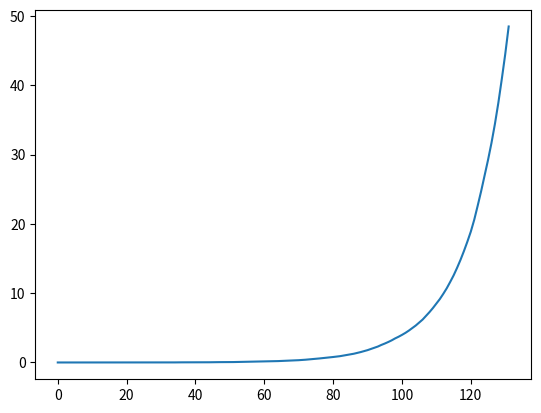

Reproduce this figure in Python.
import matplotlib.pyplot as plt

time_series = [0.0, 0.0, 0.0, 0.0, 0.0, 0.0, 0.0, 0.0, 0.0, 0.0, 0.0, 0.0, 0.0, 0.0, 0.0, 0.0, 0.0, 0.0, 0.0, 0.0, 0.0, 0.01, 0.01, 0.01, 0.01, 0.01, 0.01, 0.01, 0.01, 0.01, 0.01, 0.01, 0.01, 0.01, 0.01, 0.02, 0.02, 0.02, 0.02, 0.02, 0.02, 0.03, 0.03, 0.03, 0.03, 0.04, 0.04, 0.05, 0.05, 0.05, 0.06, 0.06, 0.07, 0.08, 0.08, 0.09, 0.1, 0.11, 0.12, 0.13, 0.14, 0.16, 0.17, 0.18, 0.2, 0.22, 0.24, 0.26, 0.28, 0.31, 0.33, 0.36, 0.4, 0.45, 0.49, 0.53, 0.58, 0.63, 0.68, 0.73, 0.79, 0.85, 0.91, 1.0, 1.08, 1.17, 1.26, 1.38, 1.5, 1.64, 1.78, 1.95, 2.12, 2.3, 2.53, 2.73, 2.95, 3.19, 3.47, 3.71, 3.98, 4.27, 4.6, 4.96, 5.33, 5.75, 6.19, 6.72, 7.27, 7.86, 8.5, 9.15, 9.9, 10.7, 11.61, 12.56, 13.64, 14.8, 16.07, 17.43, 18.88, 20.6, 22.62, 24.71, 26.93, 29.21, 31.66, 34.4, 37.46, 40.88, 44.48, 48.47]

import numpy as np


plt.plot(time_series)
plt.show()